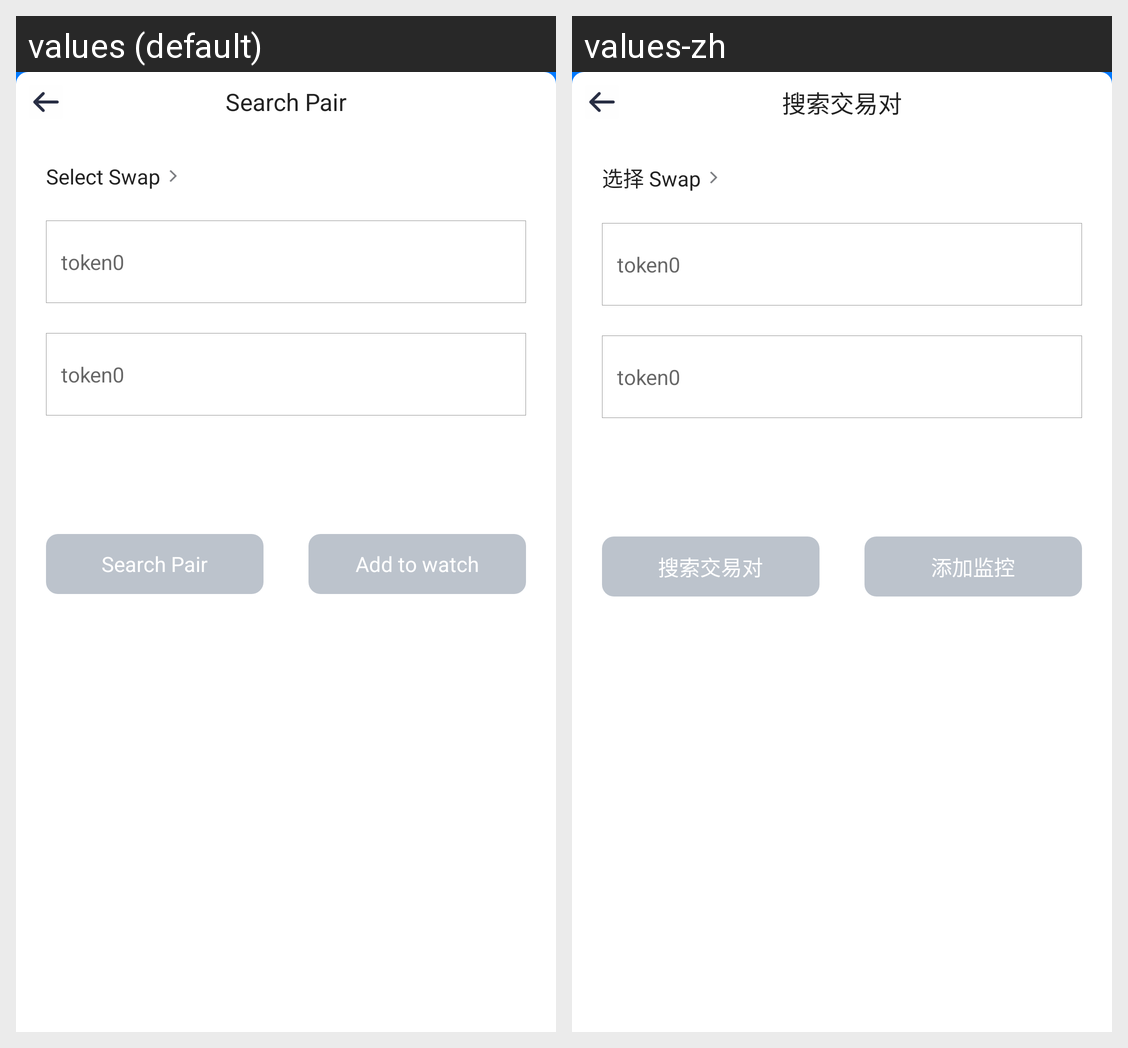

Strings drawn on this Android screen and how each of the app's shown locales translates them:
Android screen res/layout/dialog_search_pair.xml rendered under 2 locales, left to right: values (default), values-zh. Device: Nexus 5 (rendered at 1080×1920; each locale shown at half size, 540×960, under a caption strip naming it); theme Theme.DefiTools.
Strings drawn on this screen, with the default value and each locale's value (text and hints the layout hard-codes, and strings that could not be matched under every locale, appear in the picture but are not listed):

search_pair
  values: Search Pair
  values-zh: 搜索交易对

sel_swap
  values: Select Swap
  values-zh: 选择 Swap

token0
  values: token0
  values-zh: token0

add_to_watch
  values: Add to watch
  values-zh: 添加监控
